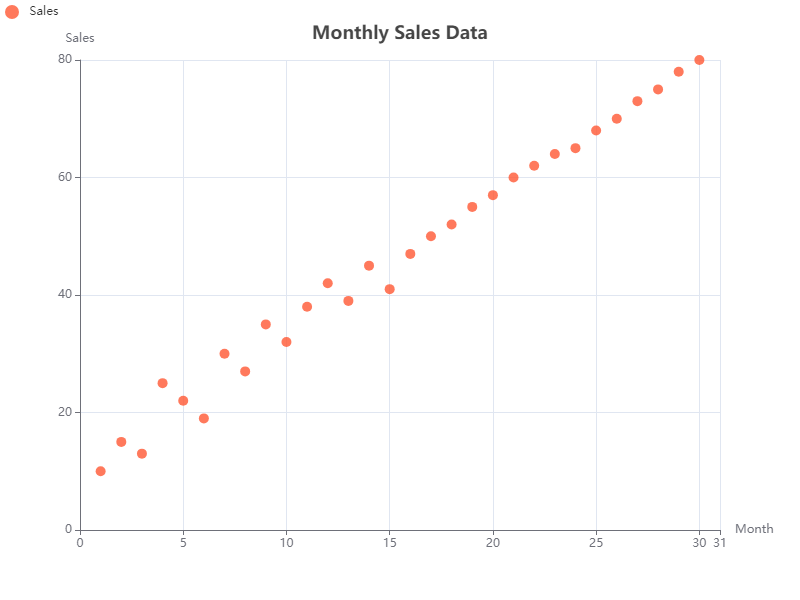

The data file committed next to this chart (first rows):
x, y
1, 10
2, 15
3, 13
4, 25
5, 22
6, 19
7, 30
8, 27
9, 35
10, 32
11, 38
12, 42
13, 39
14, 45
15, 41
16, 47
17, 50
18, 52
19, 55
20, 57
21, 60
22, 62
23, 64
24, 65
25, 68
26, 70
27, 73
28, 75
29, 78
30, 80
